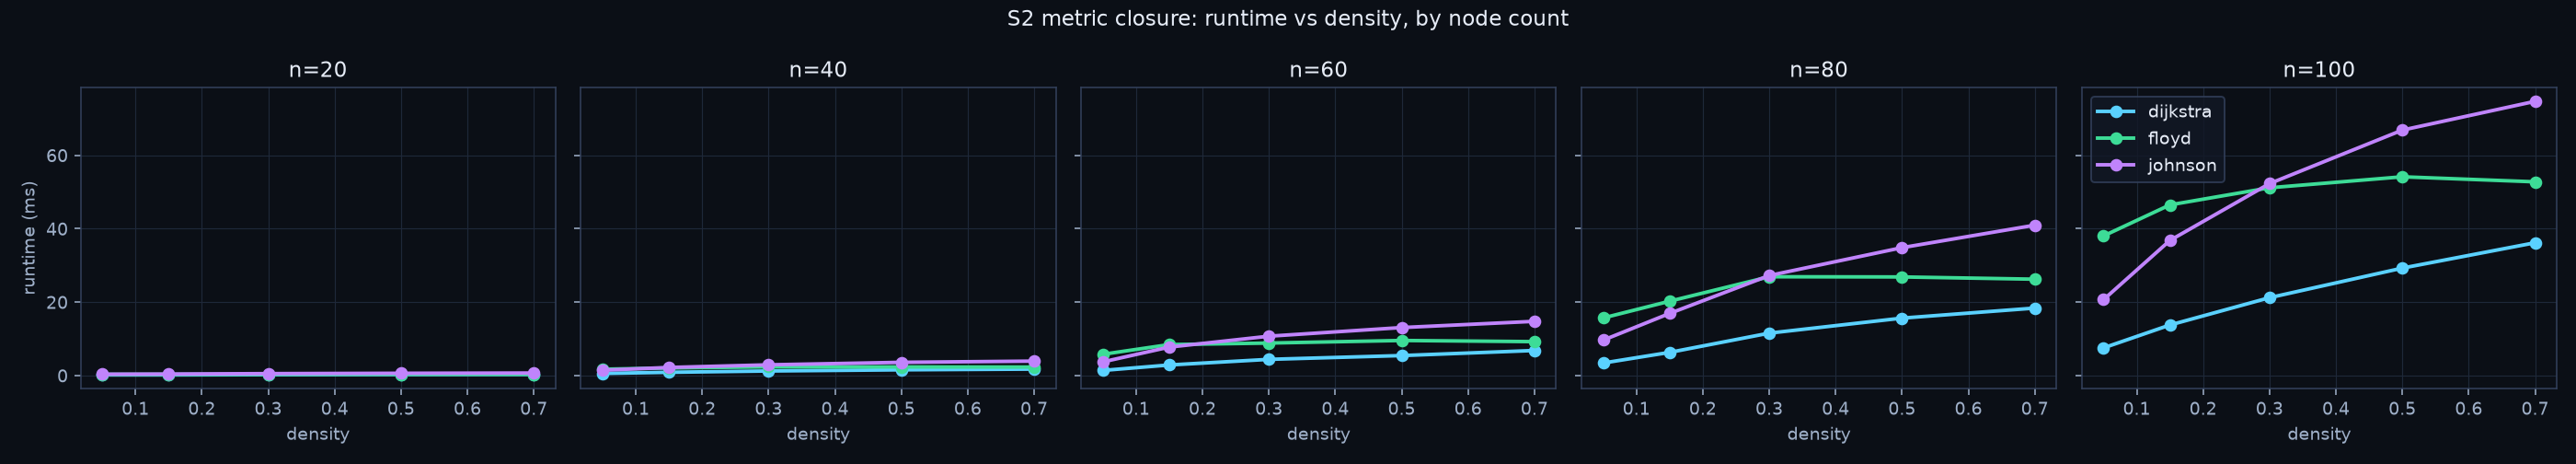

Source data for this figure (header and first rows):
n, m, density, k_sources, mode, runtime_ms
20, 38, 0.05, 11, dijkstra, 0.1529
20, 38, 0.05, 11, floyd, 0.3011
20, 38, 0.05, 11, johnson, 0.3483
20, 47, 0.15, 11, dijkstra, 0.1578
20, 47, 0.15, 11, floyd, 0.3018
20, 47, 0.15, 11, johnson, 0.3908
20, 76, 0.3, 11, dijkstra, 0.21
20, 76, 0.3, 11, floyd, 0.3238
20, 76, 0.3, 11, johnson, 0.5071
20, 114, 0.5, 11, dijkstra, 0.2517
20, 114, 0.5, 11, floyd, 0.3315
20, 114, 0.5, 11, johnson, 0.5985
20, 142, 0.7, 11, dijkstra, 0.2811
20, 142, 0.7, 11, floyd, 0.3347
20, 142, 0.7, 11, johnson, 0.669
40, 78, 0.05, 21, dijkstra, 0.5557
40, 78, 0.05, 21, floyd, 1.708
40, 78, 0.05, 21, johnson, 1.428
40, 156, 0.15, 21, dijkstra, 0.8696
40, 156, 0.15, 21, floyd, 2.037
40, 156, 0.15, 21, johnson, 2.186
40, 273, 0.3, 21, dijkstra, 1.224
40, 273, 0.3, 21, floyd, 2.346
40, 273, 0.3, 21, johnson, 2.901
40, 429, 0.5, 21, dijkstra, 1.542
40, 429, 0.5, 21, floyd, 2.328
40, 429, 0.5, 21, johnson, 3.583
40, 557, 0.7, 21, dijkstra, 1.741
40, 557, 0.7, 21, floyd, 2.293
40, 557, 0.7, 21, johnson, 3.917
60, 147, 0.05, 31, dijkstra, 1.377
60, 147, 0.05, 31, floyd, 5.774
60, 147, 0.05, 31, johnson, 3.707
60, 324, 0.15, 31, dijkstra, 2.86
60, 324, 0.15, 31, floyd, 8.416
60, 324, 0.15, 31, johnson, 7.732
60, 590, 0.3, 31, dijkstra, 4.39
60, 590, 0.3, 31, floyd, 8.833
60, 590, 0.3, 31, johnson, 10.7
60, 944, 0.5, 31, dijkstra, 5.425
60, 944, 0.5, 31, floyd, 9.534
60, 944, 0.5, 31, johnson, 13.06
60, 1266, 0.7, 31, dijkstra, 6.804
60, 1266, 0.7, 31, floyd, 9.22
60, 1266, 0.7, 31, johnson, 14.75
80, 237, 0.05, 41, dijkstra, 3.395
80, 237, 0.05, 41, floyd, 15.67
80, 237, 0.05, 41, johnson, 9.621
80, 553, 0.15, 41, dijkstra, 6.292
80, 553, 0.15, 41, floyd, 20.23
80, 553, 0.15, 41, johnson, 16.9
80, 1027, 0.3, 41, dijkstra, 11.53
80, 1027, 0.3, 41, floyd, 26.9
80, 1027, 0.3, 41, johnson, 27.22
80, 1659, 0.5, 41, dijkstra, 15.62
80, 1659, 0.5, 41, floyd, 26.84
80, 1659, 0.5, 41, johnson, 34.82
80, 2247, 0.7, 41, dijkstra, 18.36
80, 2247, 0.7, 41, floyd, 26.23
80, 2247, 0.7, 41, johnson, 40.94
... 15 more rows
